Photos from the image-classification dataset "POTATO LEAF DATA" in the GitHub repository shubh1215/PotatoDiseaseAI_SmartStorageSystem. Its 3 classes are: potato early blight leaf, potato healthy leaf, potato late blight leaf.

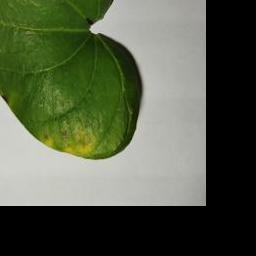
Label: potato early blight leaf

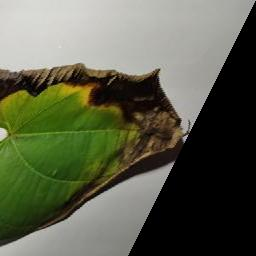
Label: potato late blight leaf

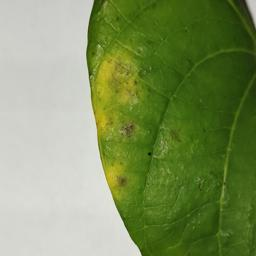
Label: potato early blight leaf

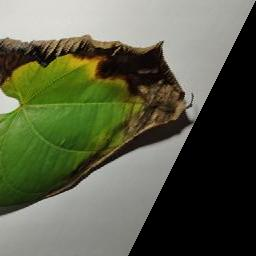
Label: potato late blight leaf

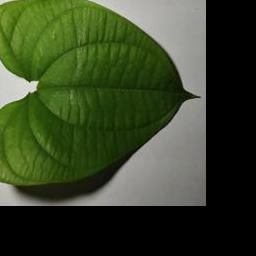
Label: potato healthy leaf

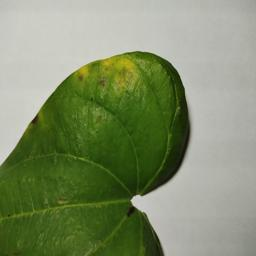
Label: potato early blight leaf
